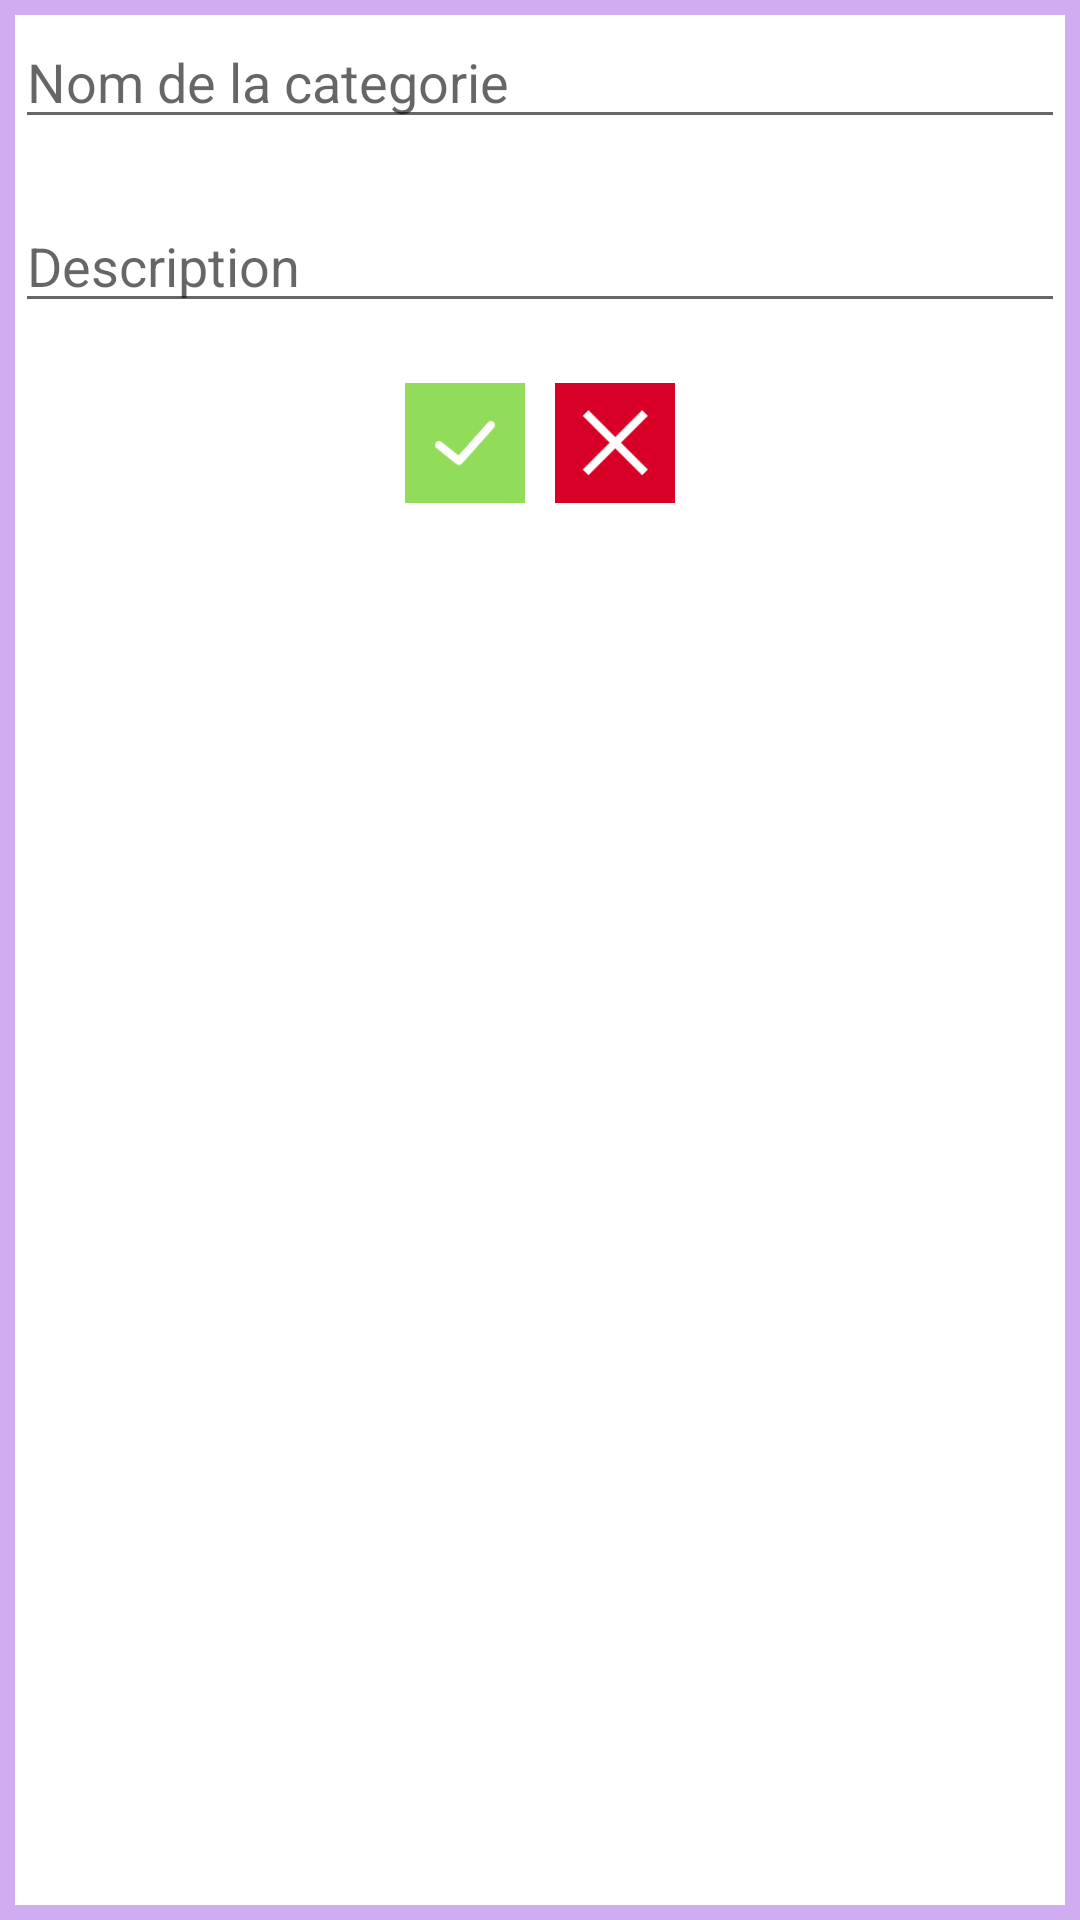

Reconstruct the res/layout file that produces this screen, plus the resources it refers to.
<!-- AndroidManifest.xml: application theme AppTheme.NoActionBar -->
<!-- res/layout/activity_add_categorie.xml -->
<?xml version="1.0" encoding="utf-8"?>
<android.support.constraint.ConstraintLayout xmlns:android="http://schemas.android.com/apk/res/android"
    xmlns:app="http://schemas.android.com/apk/res-auto"
    xmlns:tools="http://schemas.android.com/tools"
    android:layout_width="match_parent"
    android:layout_height="match_parent"
    tools:context=".Presenteurs.ModelesCRUD.AddCategorieActivity"
    android:padding="5dp"
    android:background="@color/BlueVioletTrans">

    <LinearLayout
        android:layout_width="match_parent"
        android:layout_height="match_parent"
        android:orientation="vertical"


        android:background="@color/White"


        >
    <LinearLayout
        android:layout_width="match_parent"
        android:layout_height="wrap_content"
        android:orientation="horizontal"
        android:weightSum="1"


        >


       <EditText
           android:id="@+id/title_categorie_add"
           android:layout_width="match_parent"
           android:layout_height="wrap_content"
           android:layout_marginBottom="20dp"
           android:hint="Nom de la categorie"/>
    </LinearLayout>

    <LinearLayout
        android:layout_width="match_parent"
        android:layout_height="wrap_content"
        android:orientation="horizontal"

        android:weightSum="1">




        <EditText
            android:hint="Description"
            android:id="@+id/desc_categorie_add"
   android:layout_width="match_parent"
            android:layout_marginBottom="20dp"
            android:layout_height="wrap_content"
 />
    </LinearLayout>

    <LinearLayout
        android:layout_width="match_parent"
        android:layout_height="wrap_content"
        android:weightSum="1"
        android:orientation="horizontal"
      android:gravity="center">

        <Button
            android:id="@+id/add_add_categorie"
      android:layout_width="40dp"
            android:layout_height="40dp"
            android:layout_marginRight="10dp"
            android:background="@drawable/checked"
           />

        <Button
            android:id="@+id/cancel_add_categorie"
            android:layout_width="40dp"
            android:layout_height="40dp"
            android:background="@drawable/multiply" />
    </LinearLayout>
</LinearLayout>
</android.support.constraint.ConstraintLayout>
<!-- resources referenced by this layout -->
<resources>
  <color name="BlueVioletTrans">#608A2BE2</color>
  <color name="White">#FFFFFF</color>
  <!-- drawable checked: png bitmap (drawable, 1394 bytes) -->
  <!-- drawable multiply: png bitmap (drawable, 1101 bytes) -->
  <style name="AppTheme.NoActionBar">
          <item name="windowActionBar">false</item>
          <item name="windowNoTitle">true</item>
          <item name="android:windowFullscreen">true</item>
      </style>
</resources>
